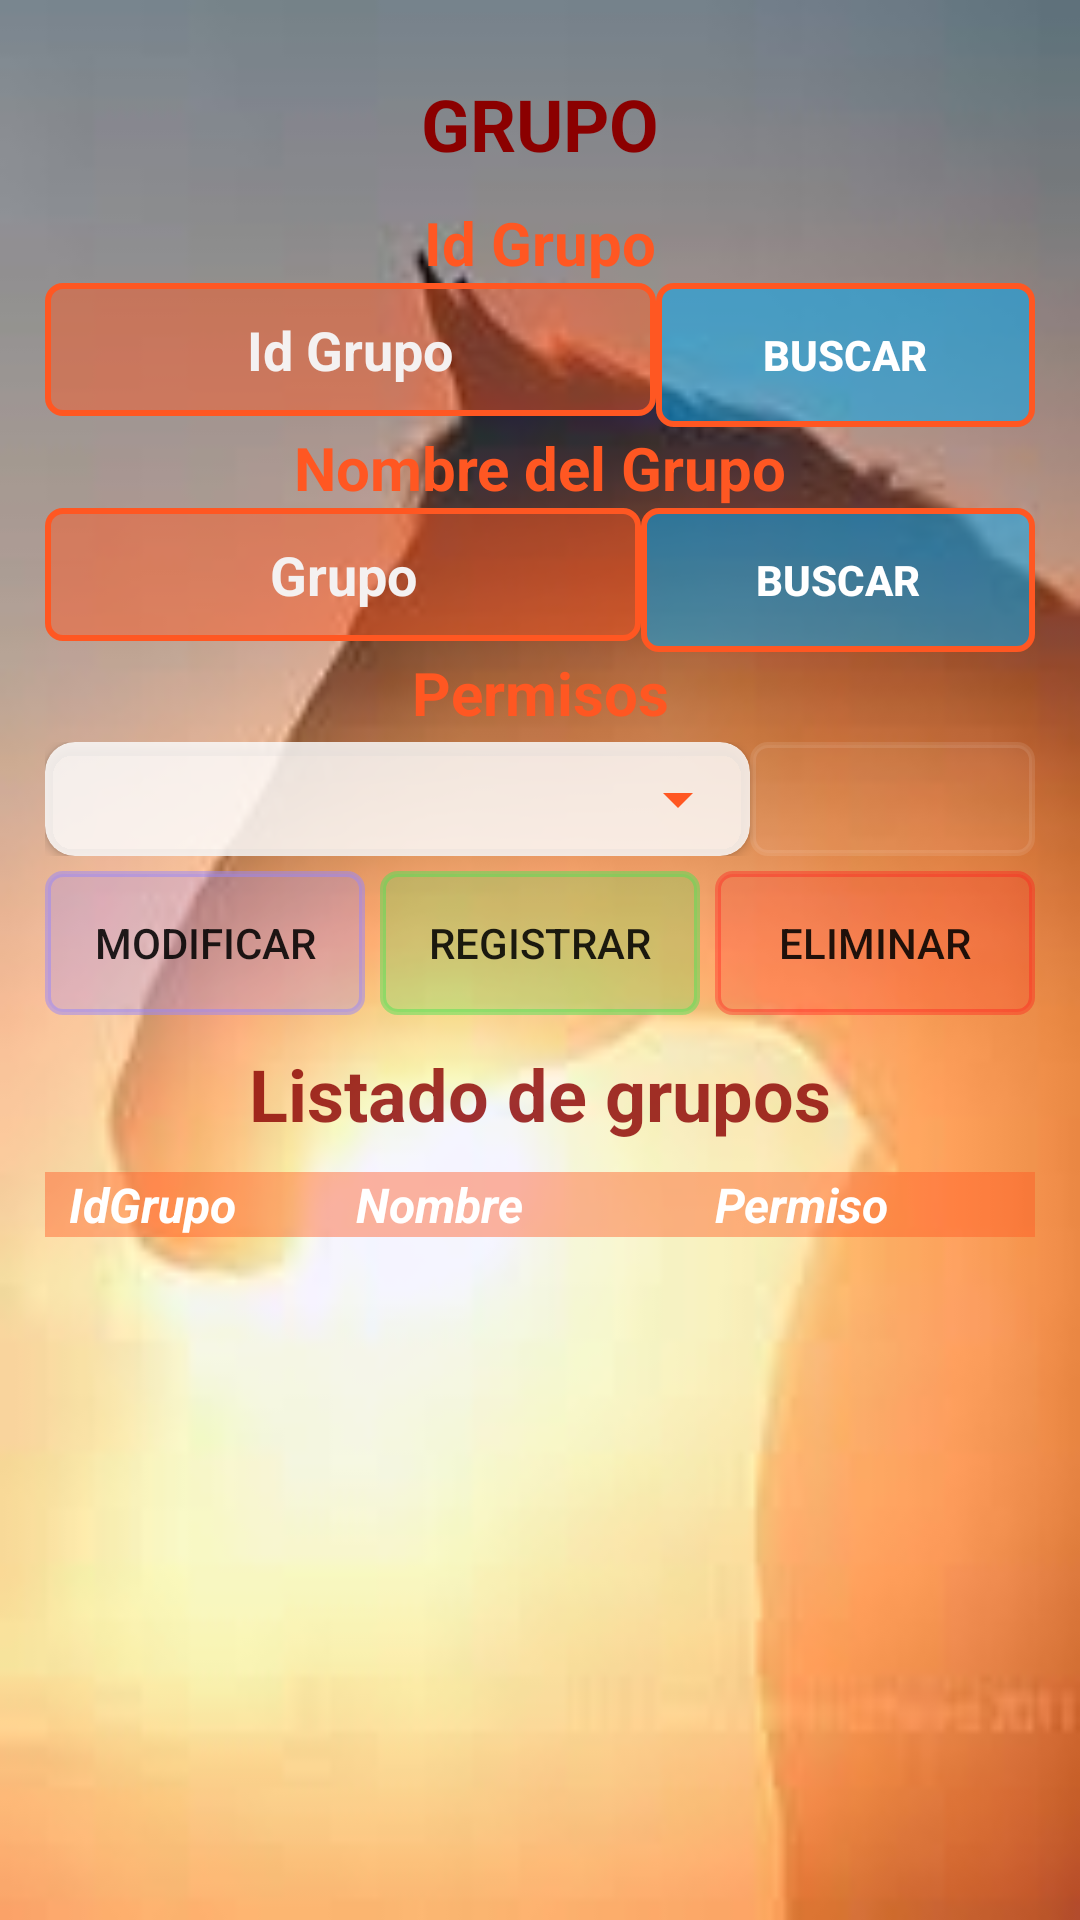

Layout XML and referenced resources for this Android screen:
<!-- AndroidManifest.xml: activity theme Base.Theme.LookCowMapa -->
<!-- res/layout/activity_grupo.xml -->
<?xml version="1.0" encoding="utf-8"?>
<LinearLayout xmlns:android="http://schemas.android.com/apk/res/android"
    xmlns:app="http://schemas.android.com/apk/res-auto"
    xmlns:tools="http://schemas.android.com/tools"
    android:layout_width="match_parent"
    android:layout_height="match_parent"
    tools:context=".Controladora.GrupoActivity"
    android:orientation="vertical"
    android:background="@drawable/caba14">

    <RelativeLayout
        android:layout_width="match_parent"
        android:layout_height="wrap_content">

        <LinearLayout
            android:layout_width="match_parent"
            android:layout_height="wrap_content"
            android:orientation="vertical"
            android:layout_margin="15dp">

            <TextView
                android:id="@+id/textView_grupo"
                android:layout_width="match_parent"
                android:layout_height="wrap_content"
                android:text="Grupo"
                android:textAlignment="center"
                android:textAllCaps="true"
                android:textSize="24sp"
                android:textStyle="bold"
                android:textColor="@color/rojo_oscuro"
                android:padding="10dp"/>

            <TextView
                android:id="@+id/textView_id_grupo"
                android:layout_width="match_parent"
                android:layout_height="wrap_content"
                android:text="Id Grupo"
                android:textAlignment="center"
                android:textColor="@color/naranja"
                android:textSize="20dp"
                android:textStyle="bold" />

            <LinearLayout
                android:id="@+id/linearLayout_id_grupo"
                android:layout_width="match_parent"
                android:layout_height="wrap_content"
                android:orientation="horizontal">

                <EditText
                    android:id="@+id/txtid"
                    android:layout_width="wrap_content"
                    android:layout_height="wrap_content"
                    android:layout_weight="3"
                    android:hint="Id Grupo"
                    android:inputType="number"
                    android:textAlignment="center"
                    android:textColorHint="@color/gray_claro"
                    android:textColor="@color/gray"
                    android:backgroundTint="@color/naranja"
                    android:padding="10dp"
                    android:textSize="18dp"
                    android:textStyle="bold"
                    android:background="@drawable/border"/>

                <Button
                    android:id="@+id/btnbus"
                    android:layout_width="wrap_content"
                    android:layout_height="wrap_content"
                    android:layout_weight="1"
                    android:text="Buscar"
                    android:textColor="@color/white"
                    android:textStyle="bold"
                    android:padding="8dp"
                    android:background="@drawable/borderbutton"/>
            </LinearLayout>

            <TextView
                android:id="@+id/textView_nombre_grupo"
                android:layout_width="match_parent"
                android:layout_height="wrap_content"
                android:text="Nombre del Grupo"
                android:textAlignment="center"
                android:textColor="@color/naranja"
                android:textSize="20dp"
                android:textStyle="bold" />

            <LinearLayout
                android:id="@+id/linearLayout_nombre_grupo"
                android:layout_width="match_parent"
                android:layout_height="wrap_content"
                android:orientation="horizontal">

                <EditText
                    android:id="@+id/txtnom"
                    android:layout_width="wrap_content"
                    android:layout_height="wrap_content"
                    android:layout_weight="3"
                    android:hint="Grupo"
                    android:inputType="text"
                    android:textAlignment="center"
                    android:textColorHint="@color/gray_claro"
                    android:textColor="@color/gray"
                    android:backgroundTint="@color/naranja"
                    android:padding="10dp"
                    android:textSize="18dp"
                    android:textStyle="bold"
                    android:background="@drawable/border"/>

                <Button
                    android:id="@+id/btnbusNom"
                    android:layout_width="wrap_content"
                    android:layout_height="wrap_content"
                    android:layout_weight="1"
                    android:text="Buscar"
                    android:textColor="@color/white"
                    android:textStyle="bold"
                    android:padding="8dp"
                    android:background="@drawable/borderbutton"/>
            </LinearLayout>

            <TextView
                android:id="@+id/textView_Permisos"
                android:layout_width="match_parent"
                android:layout_height="wrap_content"
                android:text="Permisos"
                android:textAlignment="center"
                android:textColor="@color/naranja"
                android:textSize="20dp"
                android:textStyle="bold" />

            <LinearLayout
                android:layout_width="wrap_content"
                android:layout_height="match_parent"
                android:orientation="horizontal"
                android:layout_marginTop="3dp">

                <androidx.cardview.widget.CardView
                    android:layout_width="235dp"
                    android:layout_height="38dp"
                    android:textAlignment="center"
                    app:cardBackgroundColor="#D3FDFDFD"
                    app:cardCornerRadius="10dp"
                    app:cardElevation="@dimen/cardview_default_radius">

                    <Spinner
                        android:id="@+id/spinner"
                        android:layout_width="match_parent"
                        android:layout_height="match_parent"
                        android:backgroundTint="@color/naranja"
                        android:fadeScrollbars="true"
                        android:textAlignment="center" />
                </androidx.cardview.widget.CardView>

                <EditText
                    android:id="@+id/txtPermiso"
                    android:layout_width="match_parent"
                    android:layout_height="match_parent"
                    android:backgroundTint="#19FFFFFF"
                    android:ems="20"
                    android:inputType="text"
                    android:textAlignment="center"
                    android:textColorHint="@color/gray_claro"
                    android:textColor="@color/gray"
                    android:padding="10dp"
                    android:textSize="18dp"
                    android:textStyle="bold"
                    android:background="@drawable/border" />
            </LinearLayout>

            <LinearLayout
                android:id="@+id/linear_Layout_botones"
                android:layout_width="match_parent"
                android:layout_height="wrap_content"
                android:orientation="horizontal"
                android:layout_marginTop="5dp">

                <Button
                    android:id="@+id/btnmod"
                    android:layout_width="wrap_content"
                    android:layout_height="wrap_content"
                    android:background="@drawable/borderbutton"
                    android:layout_weight="1"
                    android:backgroundTint="#819886FC"
                    android:text="Modificar" />

                <Button
                    android:id="@+id/btnreg"
                    android:layout_width="wrap_content"
                    android:layout_height="wrap_content"
                    android:layout_marginLeft="5dp"
                    android:layout_marginRight="5dp"
                    android:background="@drawable/borderbutton"
                    android:layout_weight="1"
                    android:backgroundTint="#7E50E056"
                    android:text="Registrar" />

                <Button
                    android:id="@+id/btneli"
                    android:layout_width="wrap_content"
                    android:layout_height="wrap_content"
                    android:background="@drawable/borderbutton"
                    android:backgroundTint="#62FF1A1A"
                    android:layout_weight="1"
                    android:text="Eliminar" />
            </LinearLayout>

            <TextView
                android:id="@+id/textView2"
                android:layout_width="match_parent"
                android:layout_height="wrap_content"
                android:layout_marginTop="10dp"
                android:text="Listado de grupos"
                android:textAlignment="center"
                android:textSize="24sp"
                android:textStyle="bold"
                android:textColor="#D08C0202"/>

                <LinearLayout
                    android:layout_width="match_parent"
                    android:layout_height="wrap_content"
                    android:orientation="vertical">
                    <TextView
                        android:id="@+id/textView3"
                        android:layout_width="match_parent"
                        android:layout_height="wrap_content"
                        android:layout_marginTop="10dp"
                        android:background="#6EFF5722"
                        android:textColor="@color/white"
                        android:text="  IdGrupo          Nombre                Permiso  "
                        android:textSize="16sp"
                        android:textStyle="bold|italic" />
                    <ListView
                        android:id="@+id/lvDatos"
                        android:layout_width="match_parent"
                        android:layout_height="wrap_content"
                        android:divider="@android:color/white"
                        android:dividerHeight="1dp"
                        android:padding="8dp"
                        android:layout_margin="8dp"
                        android:scrollbars="vertical"/>
                </LinearLayout>

        </LinearLayout>
    </RelativeLayout>
</LinearLayout>
<!-- resources referenced by this layout -->
<resources>
  <color name="gray">#3E3B3B</color>
  <color name="gray_claro">#F4F1F1</color>
  <color name="naranja">#FF5722</color>
  <color name="rojo_oscuro">#8B0000</color>
  <color name="white">#FFFFFFFF</color>
  <!-- drawable border (drawable) -->
  <?xml version="1.0" encoding="utf-8"?>
  <shape xmlns:android="http://schemas.android.com/apk/res/android">
      <solid android:color="#76EB1B1B"/>
      <stroke
          android:width="2dp"
          android:color="@color/purple_200"/>
      <corners android:radius="5dp"/>
  
  </shape>
  <!-- drawable borderbutton (drawable) -->
  <?xml version="1.0" encoding="utf-8"?>
  <shape xmlns:android="http://schemas.android.com/apk/res/android">
      <solid android:color="#8803A9F4"/>
      <stroke
          android:width="2dp"
          android:color="@color/naranja"/>
      <corners android:radius="5dp"/>
  
  </shape>
  <!-- drawable caba14: jpg bitmap (drawable, 3379 bytes) -->
  <style name="Base.Theme.LookCowMapa" parent="Theme.AppCompat.DayNight.NoActionBar">
          
          <item name="colorPrimary">@color/rojo</item>
          <item name="colorSecondary">@color/verde</item>
          <item name="colorAccent">@color/naranja</item>
      </style>
  <color name="purple_200">#FFBB86FC</color>
  <color name="rojo">#DE1212</color>
  <color name="verde">#4CAF50</color>
</resources>
